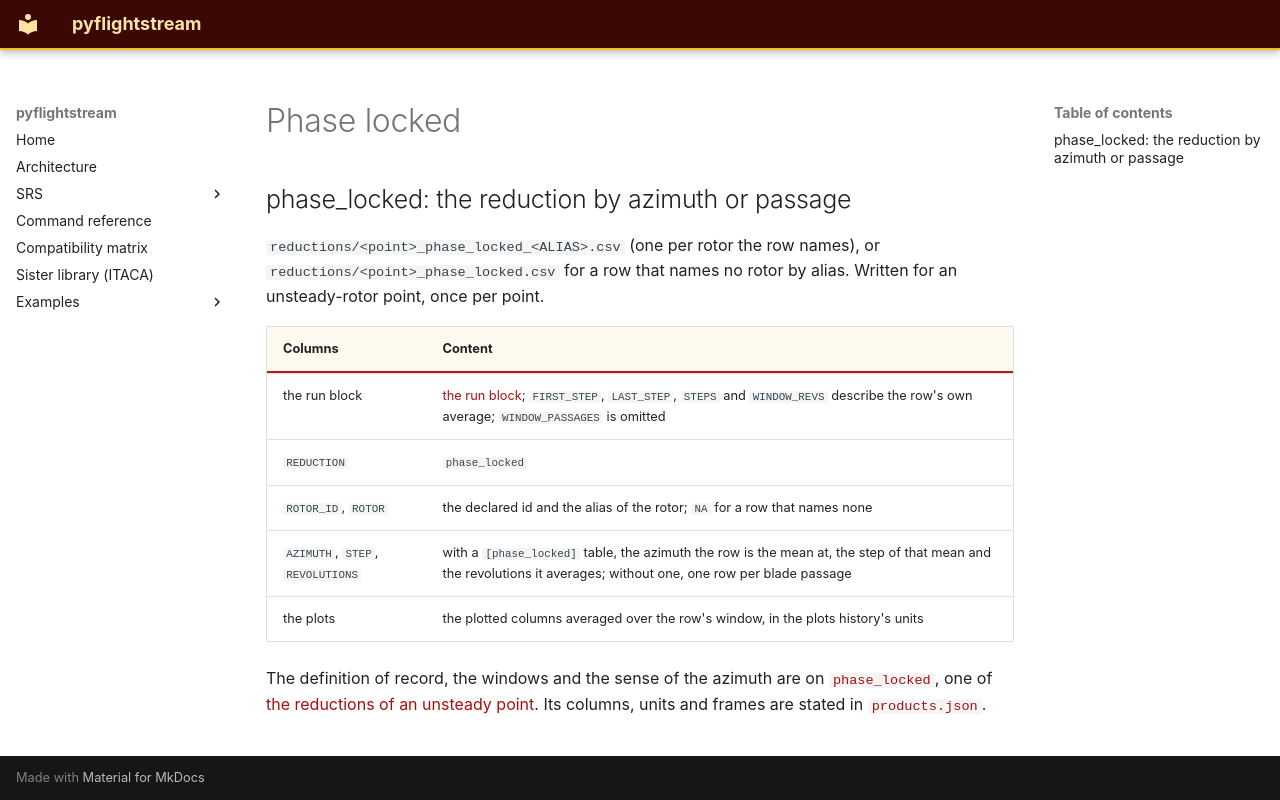

repository: nevesgeovana/pyflightstream · page: pproc/phase-locked/index.html · generator: mkdocs

## phase_locked: the reduction by azimuth or passage

<a id="phase-locked"></a>

`reductions/<point>_phase_locked_<ALIAS>.csv` (one per rotor the row names), or
`reductions/<point>_phase_locked.csv` for a row that names no rotor by alias. Written
for an unsteady-rotor point, once per point.

| Columns | Content |
| --- | --- |
| the run block | [the run block](../definitions/the-run-block.md#the-run-block); `FIRST_STEP`, `LAST_STEP`, `STEPS` and `WINDOW_REVS` describe the row's own average; `WINDOW_PASSAGES` is omitted |
| `REDUCTION` | `phase_locked` |
| `ROTOR_ID`, `ROTOR` | the declared id and the alias of the rotor; `NA` for a row that names none |
| `AZIMUTH`, `STEP`, `REVOLUTIONS` | with a `[phase_locked]` table, the azimuth the row is the mean at, the step of that mean and the revolutions it averages; without one, one row per blade passage |
| the plots | the plotted columns averaged over the row's window, in the plots history's units |

The definition of record, the windows and the sense of the azimuth are on
[`phase_locked`](../definitions/phase_locked.md#phase_locked), one of [the reductions of
an unsteady point](../post-processing-definitions.md#the-reductions-of-an-unsteady-point).
Its columns, units and frames are stated in [`products.json`](products-json.md).
